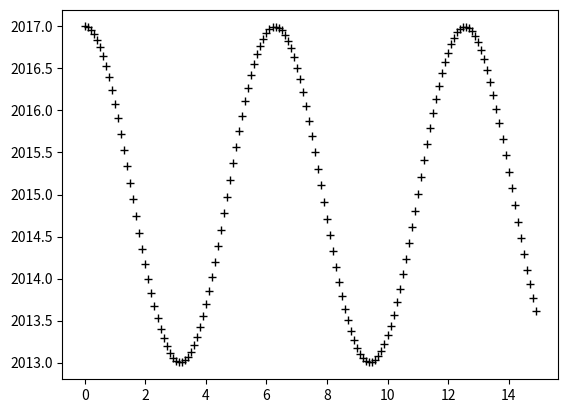

The matplotlib source for this figure:
#Importamos las librerias necesarias
import matplotlib.pyplot as plt
import numpy as np
#Definimos la funcion
def f(t):
 return ((2 * np.cos(t)) + 2015)
#definimo el intervalo que va a recorrer y arreglamos cada cuanto se va a agregar un valor
t1 = np.arange(0.0, 15.0, 0.1)
#Definimos la grafica, color y detalles
plt.plot(t1, f(t1), 'k+')
#Finalmente se guarda la imagen
plt.savefig('ejercicio2.png')
